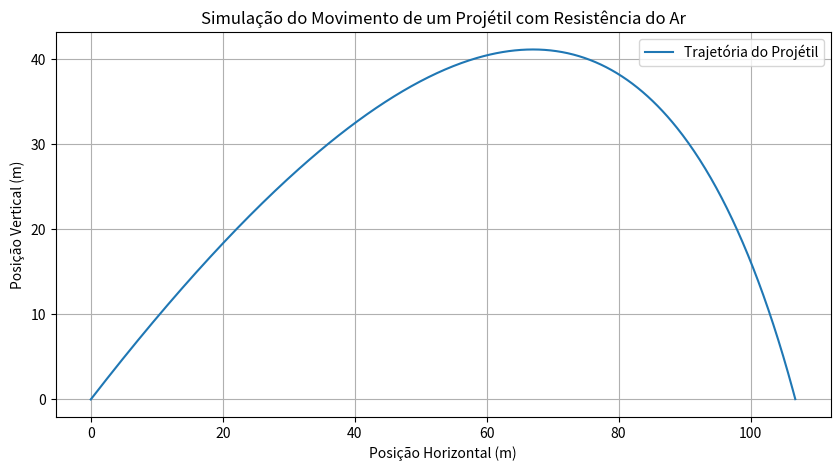

Recreate this plot in Python.
import numpy as np
import matplotlib.pyplot as plt

# Parâmetros do problema
g = 9.81  # Aceleração devido à gravidade (m/s²)
k = 0.01  # Coeficiente de resistência do ar
v0 = 50   # Velocidade inicial (m/s)
theta = np.deg2rad(45)  # Ângulo de lançamento (45 graus)

# Condições iniciais
x0 = 0  # Posição horizontal inicial
y0 = 0  # Posição vertical inicial
vx0 = v0 * np.cos(theta)  # Velocidade horizontal inicial
vy0 = v0 * np.sin(theta)  # Velocidade vertical inicial

# Função que define as equações diferenciais
def equations_of_motion(state, t):
    x, y, vx, vy = state
    dxdt = vx
    dydt = vy
    dvxdt = -k * vx**2
    dvydt = -g - k * vy**2
    return [dxdt, dydt, dvxdt, dvydt]

# Método de Runge-Kutta de 4ª ordem
def runge_kutta_4th_order(f, state, t, dt):
    k1 = f(state, t)
    k2 = f([s + 0.5 * dt * k for s, k in zip(state, k1)], t + 0.5 * dt)
    k3 = f([s + 0.5 * dt * k for s, k in zip(state, k2)], t + 0.5 * dt)
    k4 = f([s + dt * k for s, k in zip(state, k3)], t + dt)
    return [s + (dt / 6) * (k1[i] + 2*k2[i] + 2*k3[i] + k4[i]) for i, s in enumerate(state)]

# Simulação
t0 = 0  # Tempo inicial
tf = 10  # Tempo final
dt = 0.01  # Passo de tempo

# Inicialização
t_values = np.arange(t0, tf, dt)
state = [x0, y0, vx0, vy0]  # Estado inicial [x, y, vx, vy]
x_values, y_values = [], []

# Loop de simulação
for t in t_values:
    x_values.append(state[0])
    y_values.append(state[1])
    state = runge_kutta_4th_order(equations_of_motion, state, t, dt)

    # Parar se o projétil atingir o solo (y < 0)
    if state[1] < 0:
        break

# Plotar a trajetória
plt.figure(figsize=(10, 5))
plt.plot(x_values, y_values, label="Trajetória do Projétil")
plt.xlabel("Posição Horizontal (m)")
plt.ylabel("Posição Vertical (m)")
plt.title("Simulação do Movimento de um Projétil com Resistência do Ar")
plt.grid()
plt.legend()
plt.show()